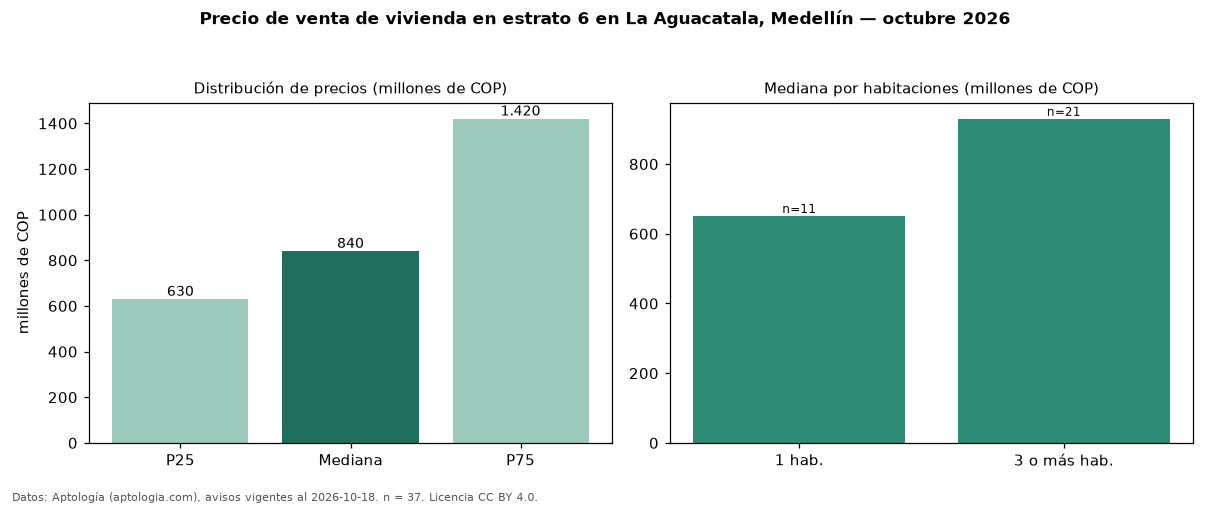

Values plotted in this chart, from the file beside it:
seccion, metrica, valor, moneda, n
precio, p25, 630000000, COP, 37
precio, mediana, 840000000, COP, 37
precio, p75, 1420000000, COP, 37
precio, minimo, 400000000, COP, 37
precio, maximo, 4450000000, COP, 37
m2, mediana_precio_m2, 8881579, COP, 31
m2, area_mediana_m2, 100.0, m2, 31
admin, mediana_admin_mes, 719250, COP, 22
banos, mediana_banos, 2.0, , 
parqueadero, pct_con_parqueadero, 94.3, %, 35
estrato, estrato_mas_frecuente, 6, , 37
habitaciones, 1, 651270000, COP, 11
habitaciones, 3+, 930000000, COP, 21
fuente, fecha_datos, 2026-10-18, , 
fuente, atribucion, https://www.aptologia.com/venta/medellin…, , 
fuente, licencia, CC BY 4.0, , 
